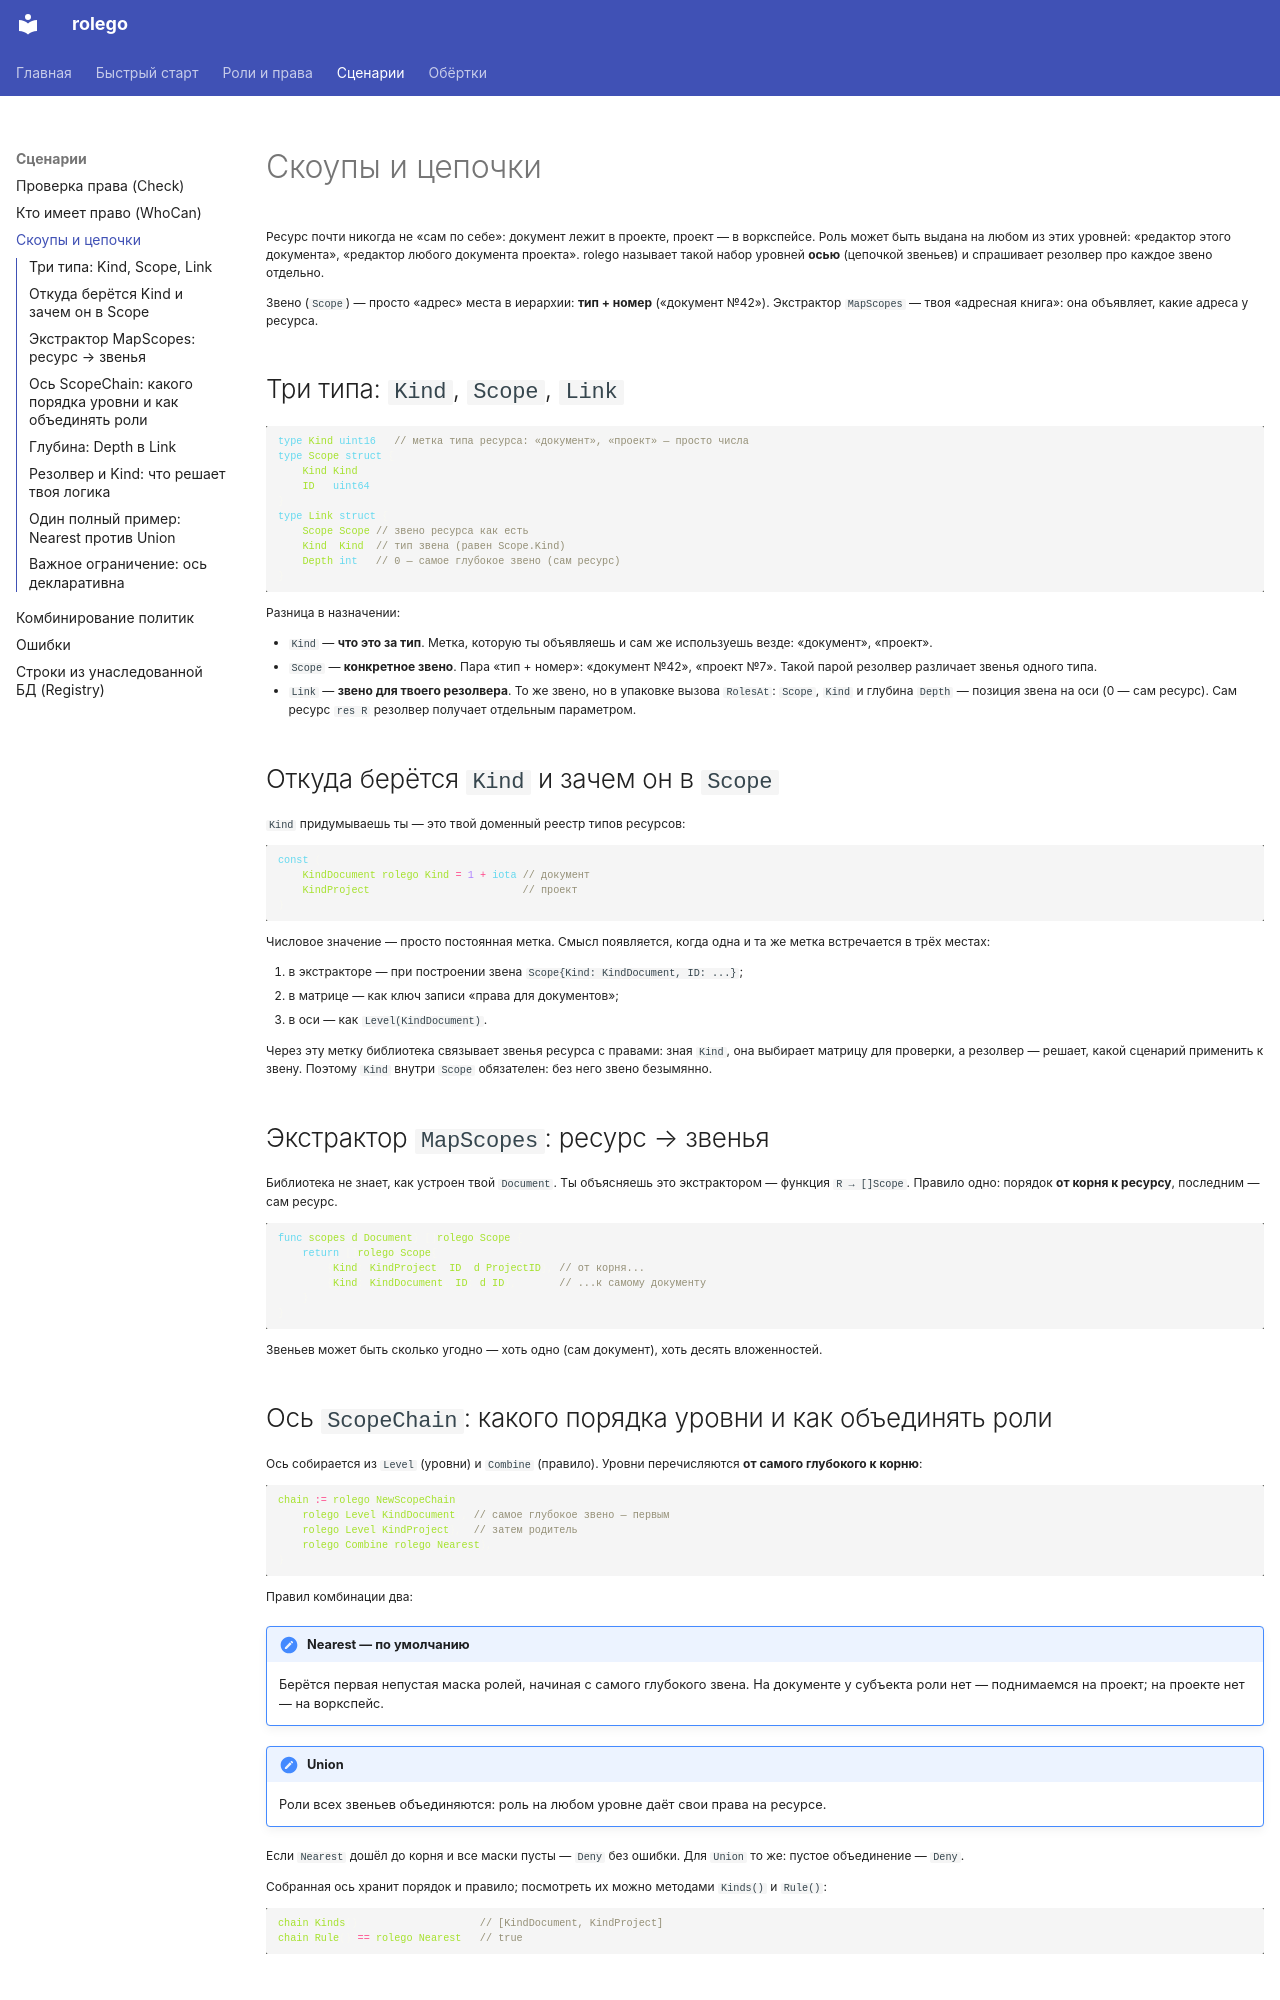

repository: igor-kpsv/rolego · page: scopes/index.html · generator: mkdocs

# Скоупы и цепочки

Ресурс почти никогда не «сам по себе»: документ лежит в проекте, проект — в воркспейсе. Роль может быть выдана на любом из этих уровней: «редактор этого документа», «редактор любого документа проекта». rolego называет такой набор уровней **осью** (цепочкой звеньев) и спрашивает резолвер про каждое звено отдельно.

Звено (`Scope`) — просто «адрес» места в иерархии: **тип + номер** («документ №42»). Экстрактор `MapScopes` — твоя «адресная книга»: она объявляет, какие адреса у ресурса.

## Три типа: `Kind`, `Scope`, `Link`

```go
type Kind uint16   // метка типа ресурса: «документ», «проект» — просто числа
type Scope struct {
	Kind Kind
	ID   uint64
}
type Link struct {
	Scope Scope // звено ресурса как есть
	Kind  Kind  // тип звена (равен Scope.Kind)
	Depth int   // 0 — самое глубокое звено (сам ресурс)
}
```

Разница в назначении:

- `Kind` — **что это за тип**. Метка, которую ты объявляешь и сам же используешь везде: «документ», «проект».
- `Scope` — **конкретное звено**. Пара «тип + номер»: «документ №42», «проект №7». Такой парой резолвер различает звенья одного типа.
- `Link` — **звено для твоего резолвера**. То же звено, но в упаковке вызова `RolesAt`: `Scope`, `Kind` и глубина `Depth` — позиция звена на оси (0 — сам ресурс). Сам ресурс `res R` резолвер получает отдельным параметром.

## Откуда берётся `Kind` и зачем он в `Scope`

`Kind` придумываешь ты — это твой доменный реестр типов ресурсов:

```go
const (
	KindDocument rolego.Kind = 1 + iota // документ
	KindProject                         // проект
)
```

Числовое значение — просто постоянная метка. Смысл появляется, когда одна и та же метка встречается в трёх местах:

1. в экстракторе — при построении звена `Scope{Kind: KindDocument, ID: ...}`;
2. в матрице — как ключ записи «права для документов»;
3. в оси — как `Level(KindDocument)`.

Через эту метку библиотека связывает звенья ресурса с правами: зная `Kind`, она выбирает матрицу для проверки, а резолвер — решает, какой сценарий применить к звену. Поэтому `Kind` внутри `Scope` обязателен: без него звено безымянно.

## Экстрактор `MapScopes`: ресурс → звенья

Библиотека не знает, как устроен твой `Document`. Ты объясняешь это экстрактором — функция `R → []Scope`. Правило одно: порядок **от корня к ресурсу**, последним — сам ресурс.

```go
func scopes(d Document) []rolego.Scope {
	return []rolego.Scope{
		{Kind: KindProject, ID: d.ProjectID}, // от корня...
		{Kind: KindDocument, ID: d.ID},       // ...к самому документу
	}
}
```

Звеньев может быть сколько угодно — хоть одно (сам документ), хоть десять вложенностей.

## Ось `ScopeChain`: какого порядка уровни и как объединять роли

Ось собирается из `Level` (уровни) и `Combine` (правило). Уровни перечисляются **от самого глубокого к корню**:

```go
chain := rolego.NewScopeChain(
	rolego.Level(KindDocument), // самое глубокое звено — первым
	rolego.Level(KindProject),  // затем родитель
	rolego.Combine(rolego.Nearest),
)
```

Правил комбинации два:

!!! note "Nearest — по умолчанию"
    Берётся первая непустая маска ролей, начиная с самого глубокого звена. На документе у субъекта роли нет — поднимаемся на проект; на проекте нет — на воркспейс.

!!! note "Union"
    Роли всех звеньев объединяются: роль на любом уровне даёт свои права на ресурсе.

Если `Nearest` дошёл до корня и все маски пусты — `Deny` без ошибки. Для `Union` то же: пустое объединение — `Deny`.

Собранная ось хранит порядок и правило; посмотреть их можно методами `Kinds()` и `Rule()`:

```go
chain.Kinds()                    // [KindDocument, KindProject]
chain.Rule() == rolego.Nearest   // true
```
